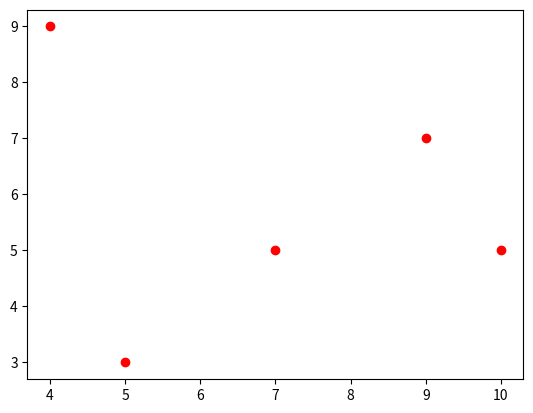

Write Python code to recreate this figure.
import random as np
import matplotlib.pyplot as plt

x_ax = []
y_ax = []
for i in range(5):

	x = np.randint(1, 10)
	y = np.randint(1, 10)

	x_ax.append(x)
	y_ax.append(y)

	i += 1

fig, ax = plt.subplots()

ax.scatter(x_ax, y_ax, c="red")

fig.savefig("scatter.png")
